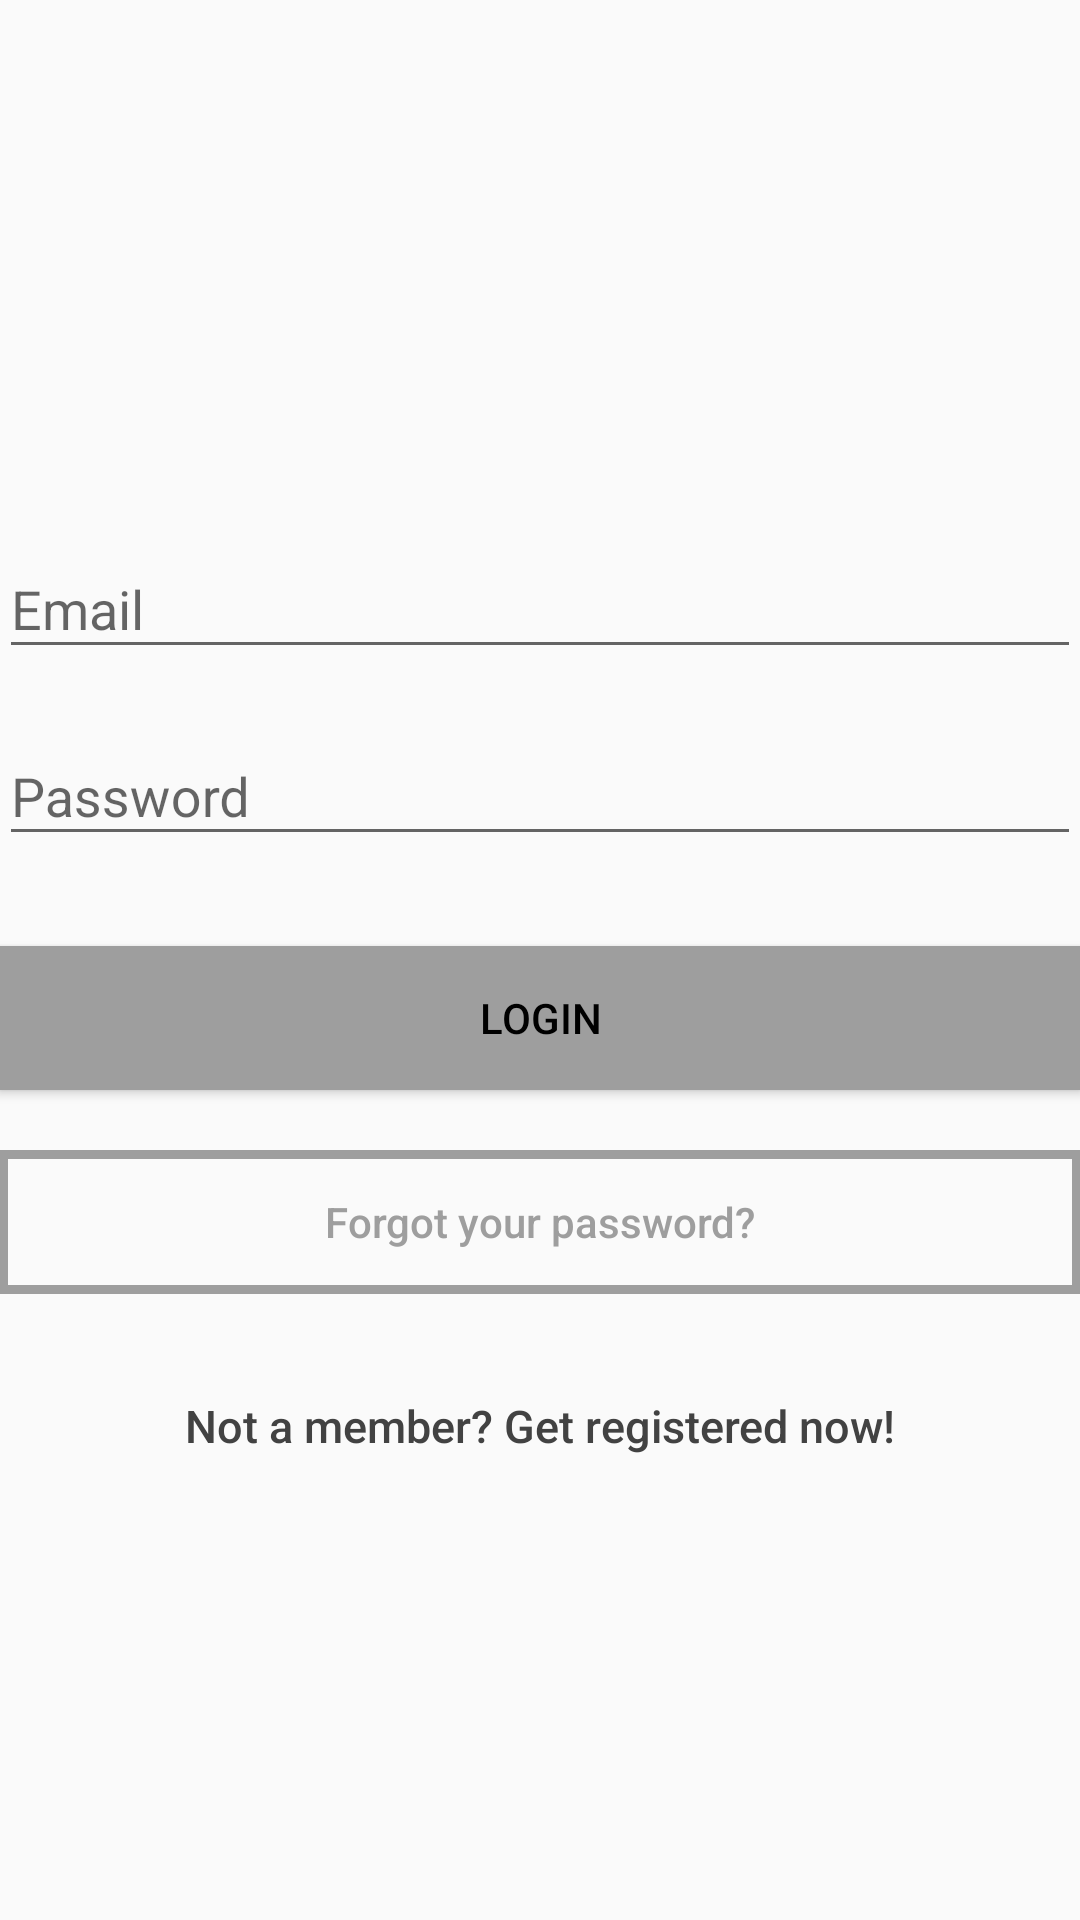

The Android layout XML behind this screen, and the referenced resources:
<!-- AndroidManifest.xml: application theme AppTheme -->
<!-- res/layout/activity_login.xml -->
<?xml version="1.0" encoding="utf-8"?>
<android.support.design.widget.CoordinatorLayout xmlns:android="http://schemas.android.com/apk/res/android"
    xmlns:app="http://schemas.android.com/apk/res-auto"
    xmlns:tools="http://schemas.android.com/tools"
    android:layout_width="match_parent"
    android:layout_height="match_parent"
    android:fitsSystemWindows="true"
   >

    <LinearLayout
        android:layout_width="fill_parent"
        android:layout_height="fill_parent"

        android:gravity="center"
        android:orientation="vertical"
        android:padding="@dimen/activity_horizontal_margin">


        <ImageView
            android:layout_width="@dimen/logo_w_h"
            android:layout_height="@dimen/logo_w_h"
            android:layout_gravity="center_horizontal"
            android:layout_marginBottom="30dp"
            android:src="@drawable/iconlarge" />

        <android.support.design.widget.TextInputLayout
            android:layout_width="match_parent"
            android:layout_height="wrap_content">

            <EditText
                android:id="@+id/email"
                android:layout_width="match_parent"
                android:layout_height="wrap_content"
                android:layout_marginBottom="10dp"
                android:hint="@string/hint_email"
                android:inputType="textEmailAddress"
                android:textColor="@color/colorAccent"
                android:textColorHint="@color/colorAccent" />
        </android.support.design.widget.TextInputLayout>

        <android.support.design.widget.TextInputLayout
            android:layout_width="match_parent"
            android:layout_height="wrap_content">

            <EditText
                android:id="@+id/password"
                android:layout_width="fill_parent"
                android:layout_height="wrap_content"
                android:layout_marginBottom="10dp"
                android:hint="@string/hint_password"
                android:inputType="textPassword"
                android:textColor="@color/colorAccent"
                android:textColorHint="@color/colorAccent" />
        </android.support.design.widget.TextInputLayout>

        

        <Button
            android:id="@+id/btn_login"
            android:layout_width="fill_parent"
            android:layout_height="wrap_content"
            android:layout_marginTop="20dip"
            android:background="@color/material_grey"
            android:text="@string/btn_login"
            android:textColor="@android:color/black" />

        <Button
            android:id="@+id/btn_reset_password"

            android:layout_width="fill_parent"
            android:layout_height="wrap_content"
            android:layout_marginTop="20dip"
            android:background="@drawable/button_border"
            android:text="@string/btn_forgot_password"
            android:textAllCaps="false"
            android:textColor="@color/material_grey" />

        

        <Button
            android:id="@+id/btn_signup"
            android:layout_width="fill_parent"
            android:layout_height="wrap_content"
            android:layout_marginTop="20dip"
            android:background="@null"
            android:text="@string/btn_link_to_register"
            android:textAllCaps="false"
            android:textColor="@color/colorAccent"
            android:textSize="15dp" />
    </LinearLayout>

    <ProgressBar
        android:id="@+id/progressBar"
        android:layout_width="30dp"
        android:layout_height="30dp"
        android:layout_gravity="center|bottom"
        android:layout_marginBottom="20dp"
        android:visibility="gone" />
</android.support.design.widget.CoordinatorLayout>
<!-- resources referenced by this layout -->
<resources>
  <color name="colorAccent">#424242</color>
  <color name="material_grey">#9e9e9e</color>
  <!-- drawable button_border (drawable) -->
  <?xml version="1.0" encoding="utf-8"?>
  <shape xmlns:android="http://schemas.android.com/apk/res/android"
      android:shape="rectangle" >
  
      <solid android:color="@null"/>
  
      <stroke
          android:width="3dp"
          android:color="@color/material_grey" />
  
  </shape>
  <!-- drawable iconlarge: png bitmap (drawable, 36003 bytes) -->
  <string name="btn_forgot_password">Forgot your password?</string>
  <string name="btn_link_to_register">Not a member? Get registered now!</string>
  <string name="btn_login">LOGIN</string>
  <string name="hint_email">Email</string>
  <string name="hint_password">Password</string>
  <style name="AppTheme" parent="Theme.AppCompat.Light.DarkActionBar">
          
          <item name="colorPrimary">@color/colorPrimary</item>
          <item name="colorPrimaryDark">@color/colorPrimaryDark</item>
          <item name="colorAccent">@color/colorAccent</item>
      </style>
  <color name="colorPrimary">#448aff</color>
  <color name="colorPrimaryDark">#448aff</color>
</resources>
